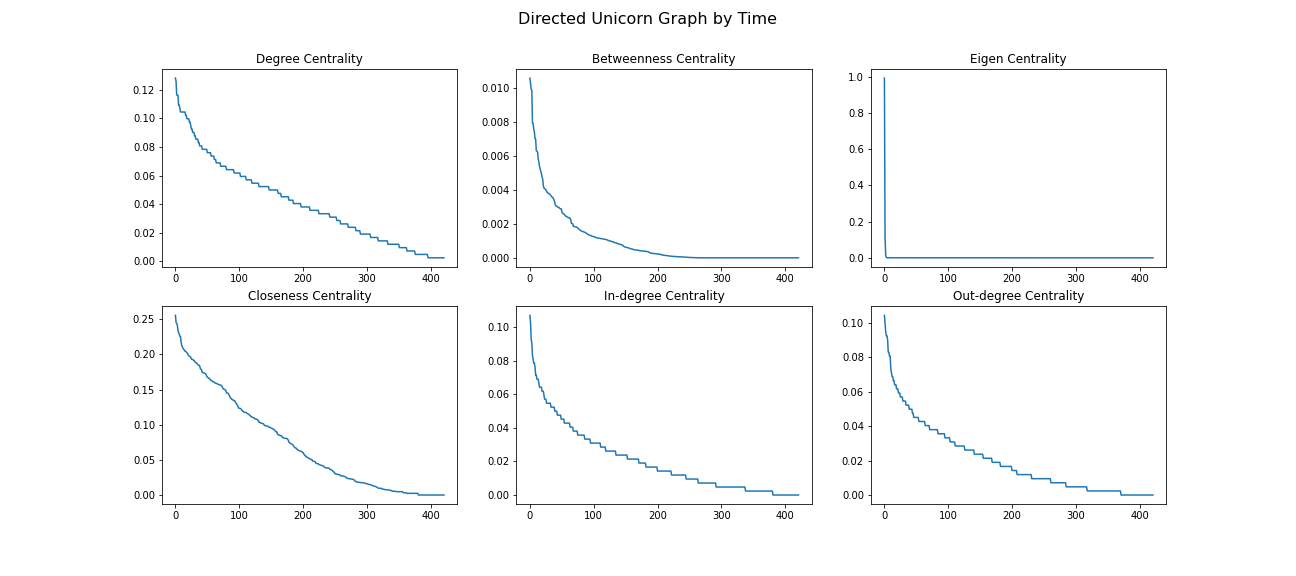

Values plotted in this chart, from the file beside it:
, Company, Degree Centrality, Betweenness Centrality, Eigen Centrality, Closeness Centrality, Page Rank, In-degree Centrality, Out-degree Centrality, Elongation, Expansion, Teacher Disciple Degree, Colleague Degree, Unidirect Density, Bidirect Density, Valuation($B), Date Joined, Country, Industry, Select Investors, Valuation($B) flaot, DateTime Joined
0, Miaoshou Doctor, 0.1164, 0.0007824, 2.299634486538613e-14, 0.1988, 0.007969, 0.1069, 0.009501, 1, 4, 1.0, 0.0, 0.05806, 0.0, $1.02, 6/27/2019, China, E-commerce & direct-to-consumer, ['Sequoia Capital China', ' Qiming Ventu…, 1.02, 2019-06-27
1, Skydance Media, 0.04988, 0.0, 2.6982391333901397e-13, 0.1626, 0.005114, 0.04513, 0.004751, 1, 2, 1.0, 0.0, 0.02488, 0.0, $2.30, 2/11/2020, United States, Other, ['RedBird Capital Partners', ' CJ ENM', …, 2.3, 2020-02-11
2, Zhuan Zhuan, 0.05226, 6.110395404592894e-05, 6.27617472542547e-45, 0.01411, 0.0008919, 0.007126, 0.04513, 6, 217, 1.0, 0.0, 0.02607, 0.0, $1, 4/18/2017, China, E-commerce & direct-to-consumer, ['58.com', ' Tencent Holdings'], 1.0, 2017-04-18
3, Luoji Siwei, 0.1164, 0.003242, 1.1369537601654066e-41, 0.02939, 0.001199, 0.02613, 0.09026, 5, 211, 1.0, 0.0, 0.05806, 0.0, $1.18, 7/20/2017, China, Edtech, ['Sequoia Capital China', ' Qiming Ventu…, 1.18, 2017-07-20
4, Waterdrop, 0.09264, 0.0, 1.9119943043797662e-05, 0.2452, 0.02757, 0.09264, 0.0, 0, 0, 1.0, 0.0, 0.04621, 0.0, $2.88, 8/20/2020, China, Fintech, ['Tencent Holdings', ' IDG Capital', ' G…, 2.88, 2020-08-20
5, Epic Games, 0.06888, 0.002548, 3.5305538950741806e-19, 0.1233, 0.002749, 0.04751, 0.02138, 7, 59, 1.0, 0.0, 0.03436, 0.0, $17.30, 10/26/2018, United States, Other, ['Tencent Holdings', ' KKR', ' Smash Ven…, 17.3, 2018-10-26
6, Voodoo, 0.08551, 0.0002133, 2.155497016076257e-06, 0.2072, 0.011, 0.08314, 0.002375, 1, 1, 1.0, 0.0, 0.04265, 0.0, $1.40, 8/17/2020, France, Other, ['Tencent Holdings', ' Goldman Sachs'], 1.4, 2020-08-17
7, Linklogis, 0.05226, 0.0001508, 1.4161057486797342e-27, 0.07383, 0.001724, 0.03088, 0.02138, 7, 64, 1.0, 0.0, 0.02607, 0.0, $1.05, 10/15/2018, China, Fintech, ['Bertelsmann Asia Investments', ' Loyal…, 1.05, 2018-10-15
8, SoundHound, 0.04988, 0.0, 1.6477563109520182e-31, 0.06848, 0.001309, 0.02375, 0.02613, 7, 69, 1.0, 0.0, 0.02488, 0.0, $1, 5/3/2018, United States, Artificial intelligence, ['Tencent Holdings', ' Walden Venture Ca…, 1.0, 2018-05-03
9, Yuanfudao, 0.08551, 0.001637, 2.842762183530798e-43, 0.02703, 0.001041, 0.01425, 0.07126, 6, 216, 1.0, 0.0, 0.04265, 0.0, $15.50, 5/31/2017, China, Edtech, ['Tencent Holdings', ' Warbug Pincus', '…, 15.5, 2017-05-31
10, BYJU's, 0.05938, 0.001622, 4.102772894171413e-40, 0.03672, 0.001162, 0.01663, 0.04276, 7, 151, 1.0, 0.0, 0.02962, 0.0, $12, 7/25/2017, India, Edtech, ['Tencent Holdings', ' Lightspeed India …, 12.0, 2017-07-25
11, VIPKid, 0.1045, 0.0008947, 2.098716434275022e-48, 0.01513, 0.0009555, 0.01188, 0.09264, 5, 227, 1.0, 0.0, 0.05213, 0.0, $4.50, 8/4/2016, China, Edtech, ['Sequoia Capital China', ' Tencent Hold…, 4.5, 2016-08-04
12, Yijiupi, 0.05226, 0.0009388, 7.285847998175641e-29, 0.0724, 0.001589, 0.0285, 0.02375, 7, 67, 1.0, 0.0, 0.02607, 0.0, $1.50, 9/20/2018, China, Consumer & retail, ['Source Code Capital', ' Meituan Dianpi…, 1.5, 2018-09-20
13, Discord, 0.09026, 0.007409, 2.953801475233164e-34, 0.07299, 0.001436, 0.03088, 0.05938, 7, 126, 1.0, 0.0, 0.04502, 0.0, $3.50, 4/20/2018, United States, Internet software & services, ['Benchmark', ' Greylock Partners', ' Te…, 3.5, 2018-04-20
14, Momenta, 0.1045, 0.001782, 2.6336215310128582e-20, 0.1451, 0.003342, 0.07838, 0.02613, 7, 62, 1.0, 0.0, 0.05213, 0.0, $1, 10/17/2018, China, Artificial intelligence, ['Sinovation Ventures', ' Tencent Holdin…, 1.0, 2018-10-17
15, Airwallex, 0.1283, 0.007576, 7.550546147976806e-17, 0.1906, 0.005374, 0.1021, 0.02613, 6, 48, 1.0, 0.0, 0.06398, 0.0, $1.80, 3/25/2019, Australia, Fintech, ['DST Global', ' Sequoia Capital China',…, 1.8, 2019-03-25
16, Zhihu, 0.06176, 0.0002656, 1.229223309934154e-46, 0.01254, 0.0009235, 0.004751, 0.05701, 6, 218, 1.0, 0.0, 0.03081, 0.0, $2.70, 1/12/2017, China, Internet software & services, ['Tencent Holdings', ' Sinovation Ventur…, 2.7, 2017-01-12
17, Coocaa, 0.06176, 0.00296, 1.3501871901422123e-38, 0.05247, 0.001585, 0.02375, 0.038, 7, 145, 1.0, 0.0, 0.03081, 0.0, $1.45, 3/16/2018, China, Hardware, ['Baidu', ' Tencent Holdings'], 1.45, 2018-03-16
18, BYTON, 0.04988, 0.0, 7.195771709675659e-33, 0.06708, 0.001222, 0.02138, 0.0285, 7, 70, 1.0, 0.0, 0.02488, 0.0, $2.50, 4/20/2018, China, Auto & transportation, ['FAW Group', ' Tencent Holdings', ' Tus…, 2.5, 2018-04-20
19, Krafton Game Union, 0.05226, 0.0003846, 3.5606236059713814e-30, 0.0713, 0.002104, 0.0285, 0.02375, 7, 68, 1.0, 0.0, 0.02607, 0.0, $5, 8/9/2018, South Korea, Other, ['Tencent Holdings', ' Stonebridge Capit…, 5.0, 2018-08-09
20, Dxy.cn, 0.06176, 0.002021, 1.1752511441241585e-35, 0.05604, 0.001293, 0.02375, 0.038, 7, 142, 1.0, 0.0, 0.03081, 0.0, $1, 4/10/2018, China, Health, ['Tencent Holdings', ' DCM Ventures'], 1.0, 2018-04-10
21, Dream11, 0.04988, 0.0, 9.13947153255472e-16, 0.1444, 0.00282, 0.04038, 0.009501, 2, 5, 1.0, 0.0, 0.02488, 0.0, $2.50, 4/9/2019, India, Internet software & services, ['Kaalari Capital', ' Tencent Holdings',…, 2.5, 2019-04-09
22, Mu Sigma, 0.08551, 0.0, 7.920987383578891e-57, 0.002375, 0.0008317, 0.002375, 0.08314, 6, 300, 1.0, 0.0, 0.04265, 0.0, $1, 2/7/2013, United States, Data management & analytics, ['Sequoia Capital', ' General Atlantic'], 1.0, 2013-02-07
23, Gymshark, 0.03325, 0.0, 2.546107073948948e-13, 0.1686, 0.004984, 0.03325, 0.0, 0, 0, 1.0, 0.0, 0.01659, 0.0, $1.30, 8/14/2020, United Kingdom, E-commerce & direct-to-consumer, ['General Atlantic'], 1.3, 2020-08-14
24, Automation Anywhere, 0.1093, 0.009934, 5.934132650842801e-37, 0.07027, 0.001999, 0.04988, 0.05938, 8, 147, 1.0, 0.0, 0.0545, 0.0, $6.80, 7/2/2018, United States, Artificial intelligence, ['General Atlantic', ' Goldman Sachs', '…, 6.8, 2018-07-02
25, Mafengwo, 0.05226, 0.001455, 1.0097842467107382e-22, 0.131, 0.002941, 0.038, 0.01425, 5, 25, 1.0, 0.0, 0.02607, 0.0, $2, 5/23/2019, China, Travel, ['Qiming Venture Partners', ' Capital To…, 2.0, 2019-05-23
26, FlixBus, 0.03325, 0.0, 8.131464635356028e-18, 0.1408, 0.002015, 0.02613, 0.007126, 3, 8, 1.0, 0.0, 0.01659, 0.0, $2.25, 7/18/2019, Germany, Auto & transportation, ['Holtzbrinck Ventures', ' Unternehmertu…, 2.25, 2019-07-18
27, Red Ventures, 0.03325, 0.0, 1.3980542732016734e-54, 0.004751, 0.0008519, 0.004751, 0.0285, 7, 211, 1.0, 0.0, 0.01659, 0.0, $1, 1/7/2015, United States, Other, ['Silver Lake Partners', ' General Atlan…, 1.0, 2015-01-07
28, Vox Media, 0.05226, 0.001145, 3.1731402567770115e-45, 0.02172, 0.00104, 0.01663, 0.03563, 7, 210, 1.0, 0.0, 0.02607, 0.0, $1, 8/12/2015, United States, Internet software & services, ['Accel Partners', ' Comcast Ventures', …, 1.0, 2015-08-12
29, NuCom Group, 0.03325, 0.0, 6.564097925039439e-39, 0.02095, 0.001025, 0.01188, 0.02138, 9, 148, 1.0, 0.0, 0.01659, 0.0, $2.20, 2/22/2018, Germany, Other, ['General Atlantic'], 2.2, 2018-02-22
30, Squarespace, 0.06651, 0.001544, 2.0568207722496406e-40, 0.02715, 0.001199, 0.02138, 0.04513, 9, 151, 1.0, 0.0, 0.03318, 0.0, $1.70, 12/14/2017, United States, Internet software & services, ['General Atlantic', ' Index Ventures', …, 1.7, 2017-12-14
31, Seismic, 0.06176, 0.002982, 6.650902252520462e-24, 0.1237, 0.001676, 0.03325, 0.0285, 9, 100, 1.0, 0.0, 0.03081, 0.0, $1.60, 12/18/2018, United States, Internet software & services, ['Jackson Square Ventures', ' General At…, 1.6, 2018-12-18
32, Greensill, 0.07363, 0.001847, 7.416008924461016e-32, 0.08981, 0.001397, 0.03088, 0.04276, 8, 106, 1.0, 0.0, 0.03673, 0.0, $4, 7/16/2018, United Kingdom, Fintech, ['SoftBank Group', ' General Atlantic'], 4.0, 2018-07-16
33, Dingdong Maicai, 0.04038, 0.0004083, 2.1791698935432755e-14, 0.1927, 0.003923, 0.03563, 0.004751, 1, 2, 1.0, 0.0, 0.02014, 0.0, $2, 5/12/2020, China, E-commerce & direct-to-consumer, ['Gaorong Capital', ' CMC Capital Partne…, 2.0, 2020-05-12
34, QuintoAndar, 0.07601, 0.0006553, 8.873875382338508e-16, 0.1836, 0.004292, 0.06413, 0.01188, 2, 7, 1.0, 0.0, 0.03791, 0.0, $1, 9/9/2019, Brazil, E-commerce & direct-to-consumer, ['Kaszek Ventures', ' General Atlantic',…, 1.0, 2019-09-09
35, Klarna, 0.1045, 0.0, 2.2502805066985456e-59, 0.0, 0.000816, 0.0, 0.1045, 6, 305, 1.0, 0.0, 0.05213, 0.0, $10.65, 12/12/2011, Sweden, Fintech, ['Institutional Venture Partners', ' Seq…, 10.65, 2011-12-12
36, Gympass, 0.08076, 0.003589, 6.343075591116278e-19, 0.1588, 0.002903, 0.05463, 0.02613, 4, 20, 1.0, 0.0, 0.04028, 0.0, $1, 6/12/2019, United States, Internet software & services, ['General Atlantic', ' SoftBank Group', …, 1.0, 2019-06-12
37, Intarcia Therapeutics, 0.04038, 0.0, 2.2502805066985456e-59, 0.0, 0.000816, 0.0, 0.04038, 7, 291, 1.0, 0.0, 0.02014, 0.0, $3.80, 4/1/2014, United States, Health, ['New Enterprise Associates', ' New Leaf…, 3.8, 2014-04-01
38, Branch, 0.04038, 0.0, 1.0050789138418651e-32, 0.05334, 0.001481, 0.02375, 0.01663, 11, 120, 1.0, 0.0, 0.02014, 0.0, $1, 9/10/2018, United States, Mobile & telecommunications, ['New Enterprise Associates', ' Pear', '…, 1.0, 2018-09-10
39, LinkDoc Technology, 0.04038, 0.0, 1.5975677559020995e-35, 0.05044, 0.001223, 0.019, 0.02138, 11, 122, 1.0, 0.0, 0.02014, 0.0, $1.09, 7/5/2018, China, Health, ['China Investment Corporation', ' New E…, 1.09, 2018-07-05
40, DataRobot, 0.04513, 8.813105606454774e-05, 4.5508413639057474e-20, 0.1261, 0.002306, 0.03563, 0.009501, 5, 30, 1.0, 0.0, 0.02251, 0.0, $2.70, 7/29/2019, United States, Artificial intelligence, ['New Enterprise Associates', ' Accompli…, 2.7, 2019-07-29
41, 23andMe, 0.07363, 0.000809, 1.0279704412734894e-48, 0.009501, 0.0009124, 0.007126, 0.06651, 6, 220, 1.0, 0.0, 0.03673, 0.0, $2.50, 7/3/2015, United States, Health, ['Google Ventures', ' New Enterprise Ass…, 2.5, 2015-07-03
42, Koudai, 0.05463, 0.0004307, 1.4477543127655346e-50, 0.007423, 0.0008769, 0.004751, 0.04988, 7, 250, 1.0, 0.0, 0.02725, 0.0, $1.45, 10/23/2014, China, E-commerce & direct-to-consumer, ['New Enterprise Associates', ' Tiger Gl…, 1.45, 2014-10-23
43, Tempus, 0.04038, 0.0, 1.3924094986386565e-43, 0.018, 0.001072, 0.01425, 0.02613, 9, 148, 1.0, 0.0, 0.02014, 0.0, $5, 3/21/2018, United States, Health, ['New Enterprise Associates', ' T. Rowe …, 5.0, 2018-03-21
44, Tuya Smart, 0.04038, 0.0, 4.142042511012086e-34, 0.05189, 0.001338, 0.02138, 0.019, 11, 121, 1.0, 0.0, 0.02014, 0.0, $1, 7/24/2018, China, Internet software & services, ['New Enterprise Associates', ' Quadrill…, 1.0, 2018-07-24
45, Bright Health, 0.06888, 0.0, 2.4936065152556932e-15, 0.2019, 0.00871, 0.06888, 0.0, 0, 0, 1.0, 0.0, 0.03436, 0.0, $1, 12/17/2019, United States, Health, ['New Enterprise Associates', ' Bessemer…, 1.0, 2019-12-17
46, Buzzfeed, 0.04988, 0.001014, 6.099784959965991e-47, 0.01697, 0.001166, 0.01425, 0.03563, 9, 153, 1.0, 0.0, 0.02488, 0.0, $1.70, 8/18/2015, United States, Internet software & services, ['SV Angel', ' RRE Ventures', ' New Ente…, 1.7, 2015-08-18
47, Coursera, 0.06651, 0.00157, 3.163686687103921e-21, 0.1356, 0.002405, 0.04751, 0.019, 3, 31, 1.0, 0.0, 0.03318, 0.0, $2.50, 4/25/2019, United States, Edtech, ['New Enterprise Associates', ' Kleiner …, 2.5, 2019-04-25
48, Omio, 0.05938, 0.004014, 2.29270097639528e-31, 0.05589, 0.001723, 0.0285, 0.03088, 10, 119, 1.0, 0.0, 0.02962, 0.0, $1, 10/23/2018, Germany, Travel, ['Lakestar', ' Battery Ventures', ' New …, 1.0, 2018-10-23
49, Instabase, 0.1164, 0.004961, 1.0116666406992834e-17, 0.2042, 0.004716, 0.09026, 0.02613, 4, 29, 1.0, 0.0, 0.05806, 0.0, $1, 10/21/2019, United States, Data management & analytics, ['New Enterprise Associates', ' Greylock…, 1.0, 2019-10-21
50, Houzz, 0.1021, 0.001195, 1.64978302722376e-52, 0.009501, 0.0009242, 0.009501, 0.09264, 6, 290, 1.0, 0.0, 0.05095, 0.0, $3.84, 9/30/2014, United States, E-commerce & direct-to-consumer, ['New Enterprise Associates', ' Sequoia …, 3.84, 2014-09-30
51, Uptake, 0.04276, 6.221015722203371e-05, 3.111186007987927e-45, 0.01597, 0.001006, 0.01188, 0.03088, 9, 150, 1.0, 0.0, 0.02133, 0.0, $2.30, 10/27/2015, United States, Artificial intelligence, ['Revolution', ' New Enterprise Associat…, 2.3, 2015-10-27
52, Duolingo, 0.06651, 0.003574, 1.2634020318675076e-16, 0.178, 0.003718, 0.05463, 0.01188, 2, 6, 1.0, 0.0, 0.03318, 0.0, $2.40, 12/4/2019, United States, Education, ['capitalG', ' Union Square Ventures', '…, 2.4, 2019-12-04
53, Databricks, 0.1021, 0.003923, 1.1183456113682603e-22, 0.1513, 0.002613, 0.06413, 0.038, 3, 45, 1.0, 0.0, 0.05095, 0.0, $6.20, 2/5/2019, United States, Data management & analytics, ['Andreessen Horowitz', ' New Enterprise…, 6.2, 2019-02-05
54, 58 Daojia, 0.04276, 0.0002273, 1.4642505610905767e-50, 0.009897, 0.001088, 0.009501, 0.03325, 7, 254, 1.0, 0.0, 0.02133, 0.0, $1, 10/12/2015, China, Internet software & services, ['KKR', ' Alibaba Group', ' Ping An Insu…, 1.0, 2015-10-12
55, OVH, 0.019, 0.0, 1.0279676610069177e-48, 0.007126, 0.000882, 0.002375, 0.01663, 8, 232, 1.0, 0.0, 0.009479, 0.0, $1.10, 8/15/2016, France, Other, ['KKR', ' TowerBrook Capital Partners'], 1.1, 2016-08-15
56, OutSystems, 0.019, 0.0, 1.0828494330419624e-41, 0.02294, 0.001171, 0.009501, 0.009501, 8, 60, 1.0, 0.0, 0.009479, 0.0, $1, 6/5/2018, Portugal, Internet software & services, ['KKR', ' ES Ventures', ' North Bridge G…, 1.0, 2018-06-05
57, Yiguo, 0.07838, 0.006217, 6.220373330992142e-45, 0.02974, 0.001482, 0.02375, 0.05463, 7, 231, 1.0, 0.0, 0.0391, 0.0, $1.20, 11/9/2016, China, Supply chain, logistics, & delivery, ['Alibaba Group', ' KKR', ' Goldman Sach…, 1.2, 2016-11-09
58, Ivalua, 0.04988, 0.001683, 4.544570919989848e-18, 0.1343, 0.002651, 0.038, 0.01188, 4, 15, 1.0, 0.0, 0.02488, 0.0, $1, 5/21/2019, United States, Fintech, ['Ardian', ' Tiger Global Management', '…, 1.0, 2019-05-21
59, Darktrace, 0.02375, 0.0002244, 2.722045823648662e-43, 0.02152, 0.001044, 0.007126, 0.01663, 8, 61, 1.0, 0.0, 0.01185, 0.0, $1.65, 5/15/2018, United Kingdom, Artificial intelligence, ['KKR', ' Ten Eleven Ventures', ' Summit…, 1.65, 2018-05-15
... 362 more rows
